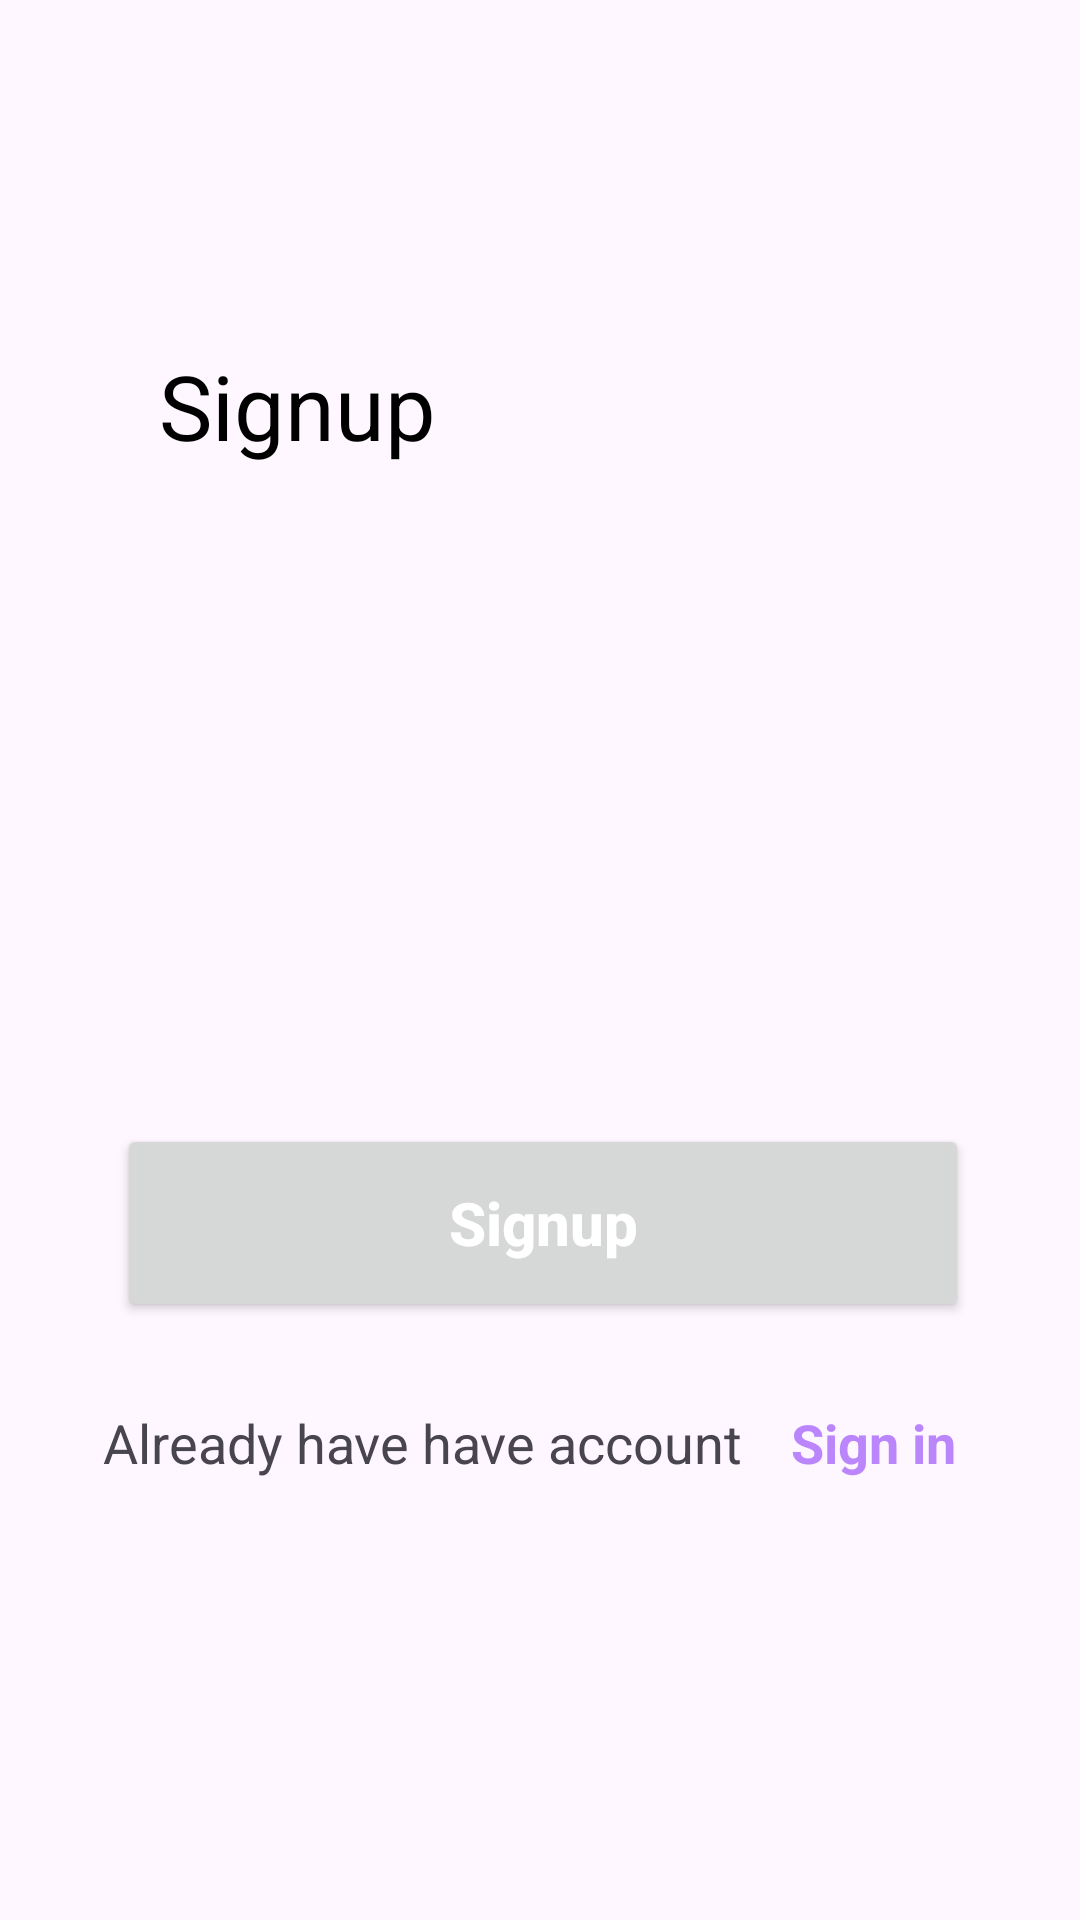

This screen was rendered from an Android layout file. Write that file and the resources it references.
<!-- AndroidManifest.xml: application theme Theme.Material3.Light.NoActionBar -->
<!-- res/layout/activity_register_page.xml -->
<?xml version="1.0" encoding="utf-8"?>
<androidx.constraintlayout.widget.ConstraintLayout xmlns:android="http://schemas.android.com/apk/res/android"
    xmlns:app="http://schemas.android.com/apk/res-auto"
    xmlns:tools="http://schemas.android.com/tools"
    android:layout_width="match_parent"
    android:layout_height="match_parent"
    tools:context=".activity.login.RegisterActivity">

    <TextView
        android:id="@+id/textView3"
        android:layout_width="wrap_content"
        android:layout_height="wrap_content"
        android:layout_marginStart="48dp"
        android:layout_marginTop="115dp"
        android:layout_marginBottom="17dp"
        android:text="Signup"
        android:textColor="@color/black"
        android:textSize="30sp"
        app:layout_constraintBottom_toTopOf="@+id/textInputLayout1"
        app:layout_constraintStart_toStartOf="@+id/textInputLayout1"
        app:layout_constraintTop_toTopOf="parent" />

    <com.google.android.material.textfield.TextInputLayout
        android:id="@+id/textInputLayout1"
        android:layout_width="0dp"
        android:layout_height="0dp"
        android:layout_marginStart="5dp"
        android:layout_marginEnd="5dp"
        android:layout_marginBottom="13dp"
        android:hint="Name"
        app:layout_constraintBottom_toTopOf="@+id/textInputLayout2"
        app:layout_constraintEnd_toEndOf="parent"
        app:layout_constraintStart_toStartOf="parent"
        app:layout_constraintTop_toBottomOf="@+id/textView3">

        <EditText
            android:id="@+id/regName"
            android:layout_width="match_parent"
            android:layout_height="50dp"
            android:inputType="textPersonName" />

    </com.google.android.material.textfield.TextInputLayout>


    <com.google.android.material.textfield.TextInputLayout
        android:id="@+id/textInputLayout2"
        android:layout_width="0dp"
        android:layout_height="0dp"
        android:layout_marginStart="5dp"
        android:layout_marginEnd="5dp"
        android:layout_marginBottom="13dp"
        android:hint="Email"
        app:layout_constraintBottom_toTopOf="@+id/textInputLayout3"
        app:layout_constraintEnd_toEndOf="parent"
        app:layout_constraintStart_toStartOf="parent"
        app:layout_constraintTop_toBottomOf="@+id/textInputLayout1">

        <EditText
            android:id="@+id/regEmail"
            android:layout_width="match_parent"
            android:layout_height="50dp"
            android:inputType="textEmailAddress" />

    </com.google.android.material.textfield.TextInputLayout>

    <com.google.android.material.textfield.TextInputLayout
        android:id="@+id/textInputLayout3"
        android:layout_width="0dp"
        android:layout_height="0dp"
        android:layout_marginStart="5dp"
        android:layout_marginEnd="5dp"
        android:layout_marginBottom="161dp"
        android:hint="Password"
        app:layout_constraintBottom_toTopOf="@+id/loginBtn"
        app:layout_constraintEnd_toEndOf="parent"
        app:layout_constraintStart_toStartOf="parent"
        app:layout_constraintTop_toBottomOf="@+id/textInputLayout2">

        <EditText
            android:id="@+id/regPassword"
            android:layout_width="match_parent"
            android:layout_height="50dp"
            android:inputType="textPassword" />

    </com.google.android.material.textfield.TextInputLayout>

    <Button
        android:id="@+id/loginBtn"
        android:layout_width="284dp"
        android:layout_height="66dp"
        android:layout_marginStart="54dp"
        android:layout_marginEnd="54dp"
        android:layout_marginBottom="28dp"
        android:padding="15sp"
        android:text="Signup"
        android:textAllCaps="false"
        android:textColor="@color/white"
        android:textSize="20sp"
        android:textStyle="bold"
        app:layout_constraintBottom_toTopOf="@+id/textView5"
        app:layout_constraintEnd_toEndOf="parent"
        app:layout_constraintHorizontal_bias="0.473"
        app:layout_constraintStart_toStartOf="parent"
        app:layout_constraintTop_toBottomOf="@+id/textInputLayout3" />

    <TextView
        android:id="@+id/textView5"
        android:layout_width="wrap_content"
        android:layout_height="wrap_content"
        android:layout_marginEnd="7dp"
        android:layout_marginBottom="147dp"
        android:onClick="signIn"
        android:text="Sign in"
        android:textColor="@color/purple_200"
        android:textSize="18sp"
        android:textStyle="bold"
        app:layout_constraintBottom_toBottomOf="parent"
        app:layout_constraintEnd_toEndOf="parent"
        app:layout_constraintStart_toEndOf="@+id/textView4"
        app:layout_constraintTop_toBottomOf="@+id/loginBtn" />

    <TextView
        android:id="@+id/textView4"
        android:layout_width="wrap_content"
        android:layout_height="wrap_content"
        android:layout_marginEnd="16dp"
        android:text="Already have have account"
        android:textAllCaps="false"
        android:textSize="18sp"
        app:layout_constraintBaseline_toBaselineOf="@+id/textView5"
        app:layout_constraintEnd_toStartOf="@+id/textView5"
        app:layout_constraintHorizontal_chainStyle="packed"
        app:layout_constraintStart_toStartOf="parent" />

    <androidx.appcompat.widget.Toolbar
        android:id="@+id/toolbar_reg"
        android:layout_width="409dp"
        android:layout_height="wrap_content"
        android:layout_marginTop="16dp"
        android:layout_marginBottom="11dp"
        android:minHeight="?attr/actionBarSize"
        android:theme="?attr/actionBarTheme"
        app:layout_constraintEnd_toEndOf="parent"
        app:layout_constraintStart_toStartOf="parent"
        app:layout_constraintTop_toTopOf="parent" />

</androidx.constraintlayout.widget.ConstraintLayout>
<!-- resources referenced by this layout -->
<resources>
  <color name="black">#FF000000</color>
  <color name="purple_200">#FFBB86FC</color>
  <color name="white">#FFFFFFFF</color>
</resources>
